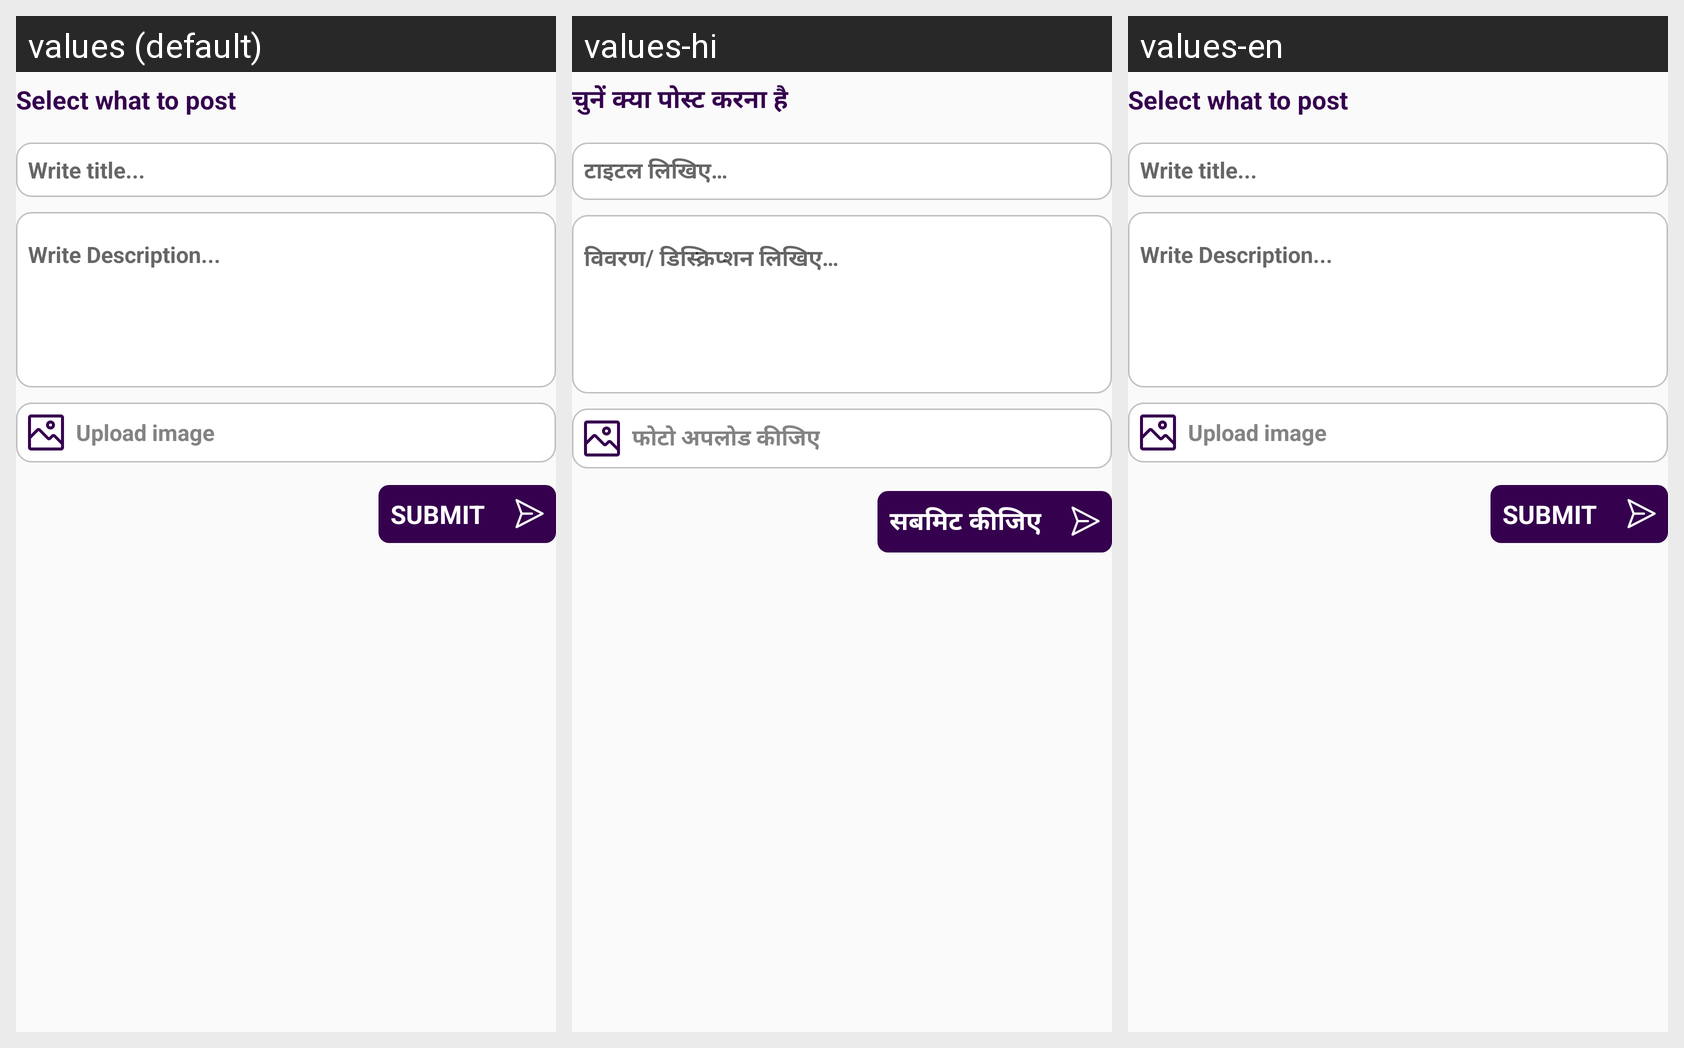

The Android screen above is rendered under several locales of the same app. Produce the string resources it draws, with the default and per-locale values.
Android screen res/layout/upload_assignment_popup.xml rendered under 3 locales, left to right: values (default), values-hi, values-en. Device: Nexus 5 (rendered at 1080×1920; each locale shown at half size, 540×960, under a caption strip naming it); theme AppTheme.
Strings drawn on this screen, with the default value and each locale's value (text and hints the layout hard-codes, and strings that could not be matched under every locale, appear in the picture but are not listed):

select_what_to_post
  values: Select what to post
  values-hi: चुनें क्या पोस्ट करना है
  values-en: Select what to post

write_title
  values: Write title...
  values-hi: टाइटल लिखिए…
  values-en: Write title...

write_Description
  values: Write Description...
  values-hi: विवरण/ डिस्क्रिप्शन लिखिए…
  values-en: Write Description...

upload_image
  values: Upload image
  values-hi: फोटो अपलोड कीजिए
  values-en: Upload image

file_submit
  values: Submit
  values-hi: सबमिट कीजिए
  values-en: Submit
